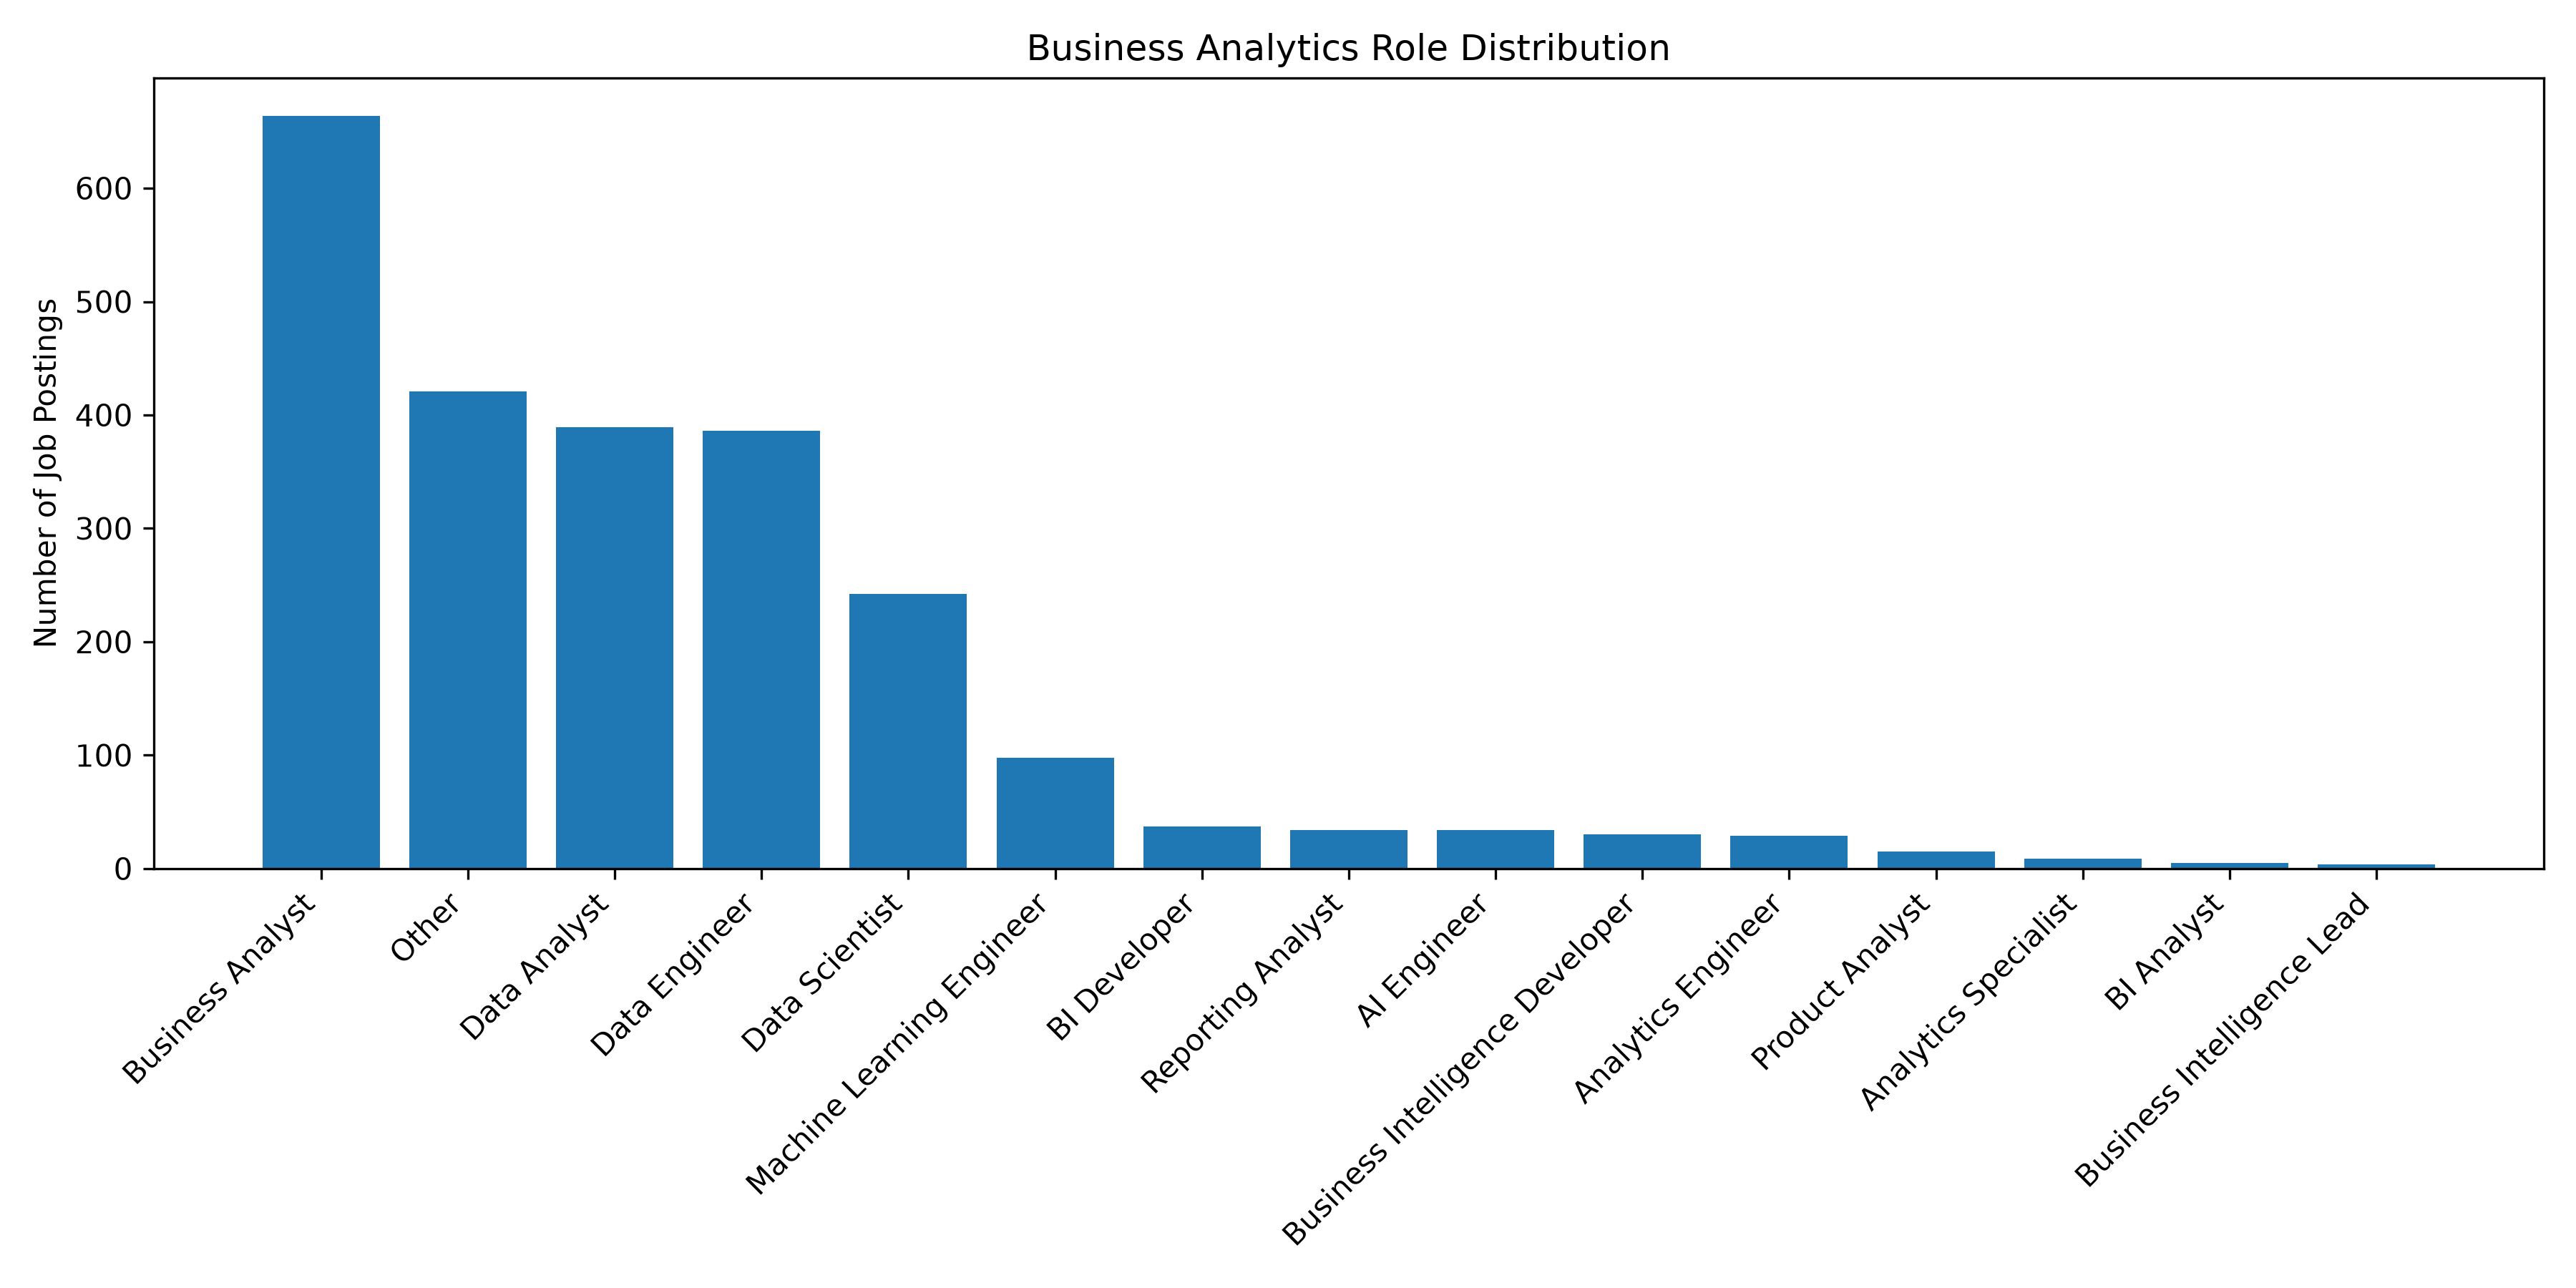

Source data for this figure (header and first rows):
Role, Count
Business Analyst, 664
Other, 421
Data Analyst, 389
Data Engineer, 386
Data Scientist, 242
Machine Learning Engineer, 98
BI Developer, 37
Reporting Analyst, 34
AI Engineer, 34
Business Intelligence Developer, 30
Analytics Engineer, 29
Product Analyst, 15
Analytics Specialist, 9
BI Analyst, 5
Business Intelligence Lead, 4
